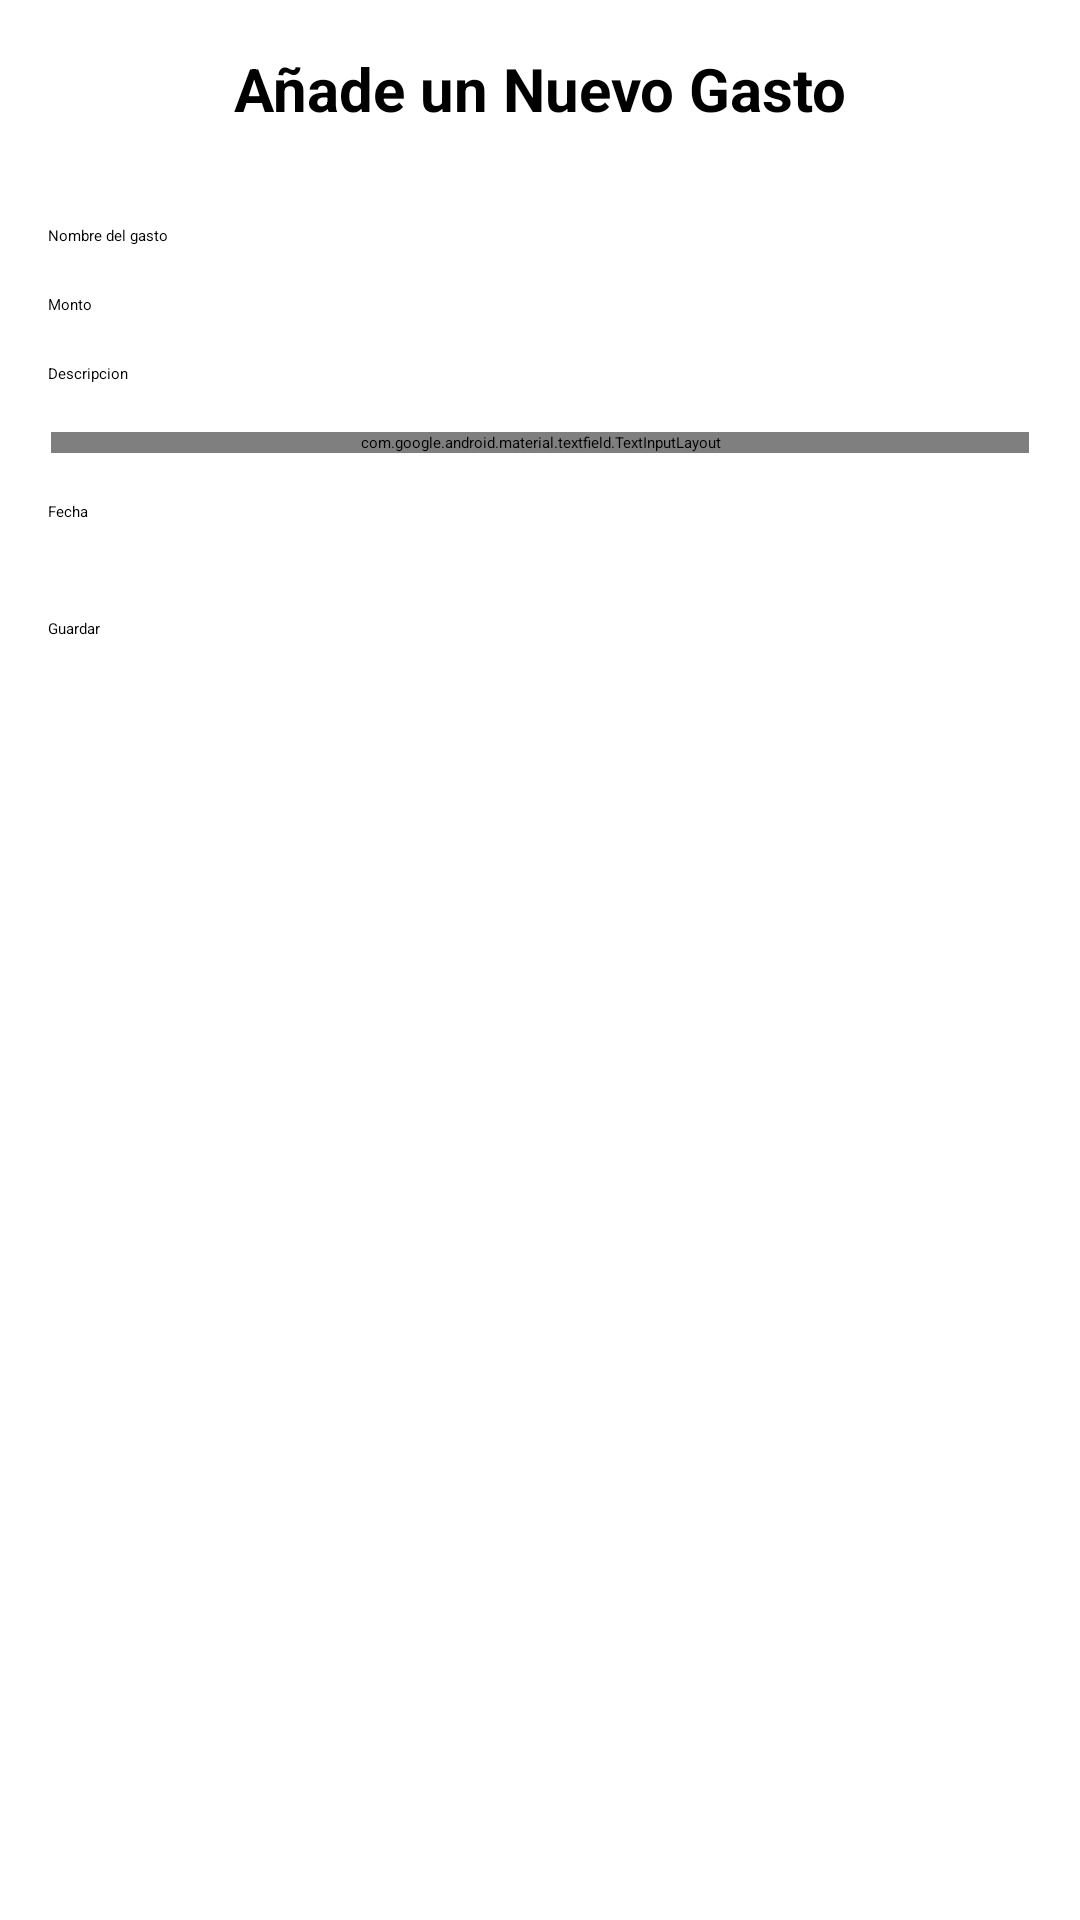

Layout XML and referenced resources for this Android screen:
<!-- AndroidManifest.xml: application theme Theme.SmartBudget -->
<!-- res/layout/fragment_add_expense.xml -->
<?xml version="1.0" encoding="utf-8"?>
<androidx.constraintlayout.widget.ConstraintLayout
    xmlns:android="http://schemas.android.com/apk/res/android"
    xmlns:app="http://schemas.android.com/apk/res-auto"
    xmlns:tools="http://schemas.android.com/tools"
    android:layout_width="match_parent"
    android:layout_height="match_parent"
    android:background="@color/white"
    tools:context=".ui.expenses.AddExpenseFragment">


    <TextView
        android:id="@+id/tv_title"
        android:layout_width="wrap_content"
        android:layout_height="wrap_content"
        android:text="Añade un Nuevo Gasto"
        android:textSize="20sp"
        android:textColor="@color/black"
        android:textStyle="bold"
        app:layout_constraintTop_toTopOf="parent"
        app:layout_constraintStart_toStartOf="parent"
        app:layout_constraintEnd_toEndOf="parent"
        android:layout_marginTop="16dp" />

    <EditText
        android:id="@+id/nombre_gasto"
        android:layout_width="0dp"
        android:layout_height="wrap_content"
        android:textColor="@color/black"
        android:hint="Nombre del gasto"
        android:layout_marginStart="16dp"
        android:layout_marginEnd="16dp"
        android:layout_marginTop="32dp"
        app:layout_constraintTop_toBottomOf="@id/tv_title"
        app:layout_constraintStart_toStartOf="parent"
        app:layout_constraintEnd_toEndOf="parent"/>

    <EditText
        android:id="@+id/monto_gasto"
        android:layout_width="0dp"
        android:layout_height="wrap_content"
        android:textColor="@color/black"
        android:hint="Monto"
        android:inputType="numberDecimal"
        android:layout_marginStart="16dp"
        android:layout_marginEnd="16dp"
        android:layout_marginTop="16dp"
        app:layout_constraintTop_toBottomOf="@id/nombre_gasto"
        app:layout_constraintStart_toStartOf="parent"
        app:layout_constraintEnd_toEndOf="parent"/>

    <EditText
        android:id="@+id/descripcion_gasto"
        android:layout_width="0dp"
        android:layout_height="wrap_content"
        android:textColor="@color/black"
        android:hint="Descripcion"
        android:layout_marginStart="16dp"
        android:layout_marginEnd="16dp"
        android:layout_marginTop="16dp"
        app:layout_constraintTop_toBottomOf="@id/monto_gasto"
        app:layout_constraintStart_toStartOf="parent"
        app:layout_constraintEnd_toEndOf="parent"/>

    <com.google.android.material.textfield.TextInputLayout
        android:id="@+id/tilCategory"
        style="@style/Widget.MaterialComponents.TextInputLayout.OutlinedBox.ExposedDropdownMenu"
        android:layout_width="match_parent"
        android:layout_height="wrap_content"
        android:layout_marginStart="17dp"
        android:layout_marginEnd="17dp"
        android:layout_marginTop="16dp"
        android:hint="Categoría"
        app:layout_constraintTop_toBottomOf="@id/descripcion_gasto"
        app:endIconMode="dropdown_menu">


        <AutoCompleteTextView
            android:id="@+id/categoriaGasto"
            android:layout_width="match_parent"
            android:layout_height="wrap_content"
            android:inputType="none"
            android:clickable="true"
            android:focusable="false" />
    </com.google.android.material.textfield.TextInputLayout>

    <EditText
        android:id="@+id/fecha_gasto"
        android:layout_width="0dp"
        android:layout_height="wrap_content"
        android:textColor="@color/black"
        android:hint="Fecha"
        android:layout_marginStart="16dp"
        android:layout_marginEnd="16dp"
        android:layout_marginTop="16dp"
        app:layout_constraintTop_toBottomOf="@id/tilCategory"
        app:layout_constraintStart_toStartOf="parent"
        app:layout_constraintEnd_toEndOf="parent"/>
    <Button
        android:id="@+id/btn_save_expense"
        android:layout_width="0dp"
        android:layout_height="wrap_content"
        android:text="Guardar"
        android:layout_marginStart="16dp"
        android:layout_marginEnd="16dp"
        android:layout_marginTop="32dp"
        app:layout_constraintTop_toBottomOf="@id/fecha_gasto"
        app:layout_constraintStart_toStartOf="parent"
        app:layout_constraintEnd_toEndOf="parent"/>

</androidx.constraintlayout.widget.ConstraintLayout>
<!-- resources referenced by this layout -->
<resources>
  <color name="black">#FF000000</color>
  <color name="white">#FFFFFFFF</color>
  <style name="Theme.SmartBudget" parent="Base.Theme.SmartBudget">
          
          <item name="android:navigationBarColor">@android:color/transparent</item>
          <item name="android:statusBarColor">@android:color/transparent</item>
          <item name="android:windowLightStatusBar">?attr/isLightTheme</item>
      </style>
</resources>
